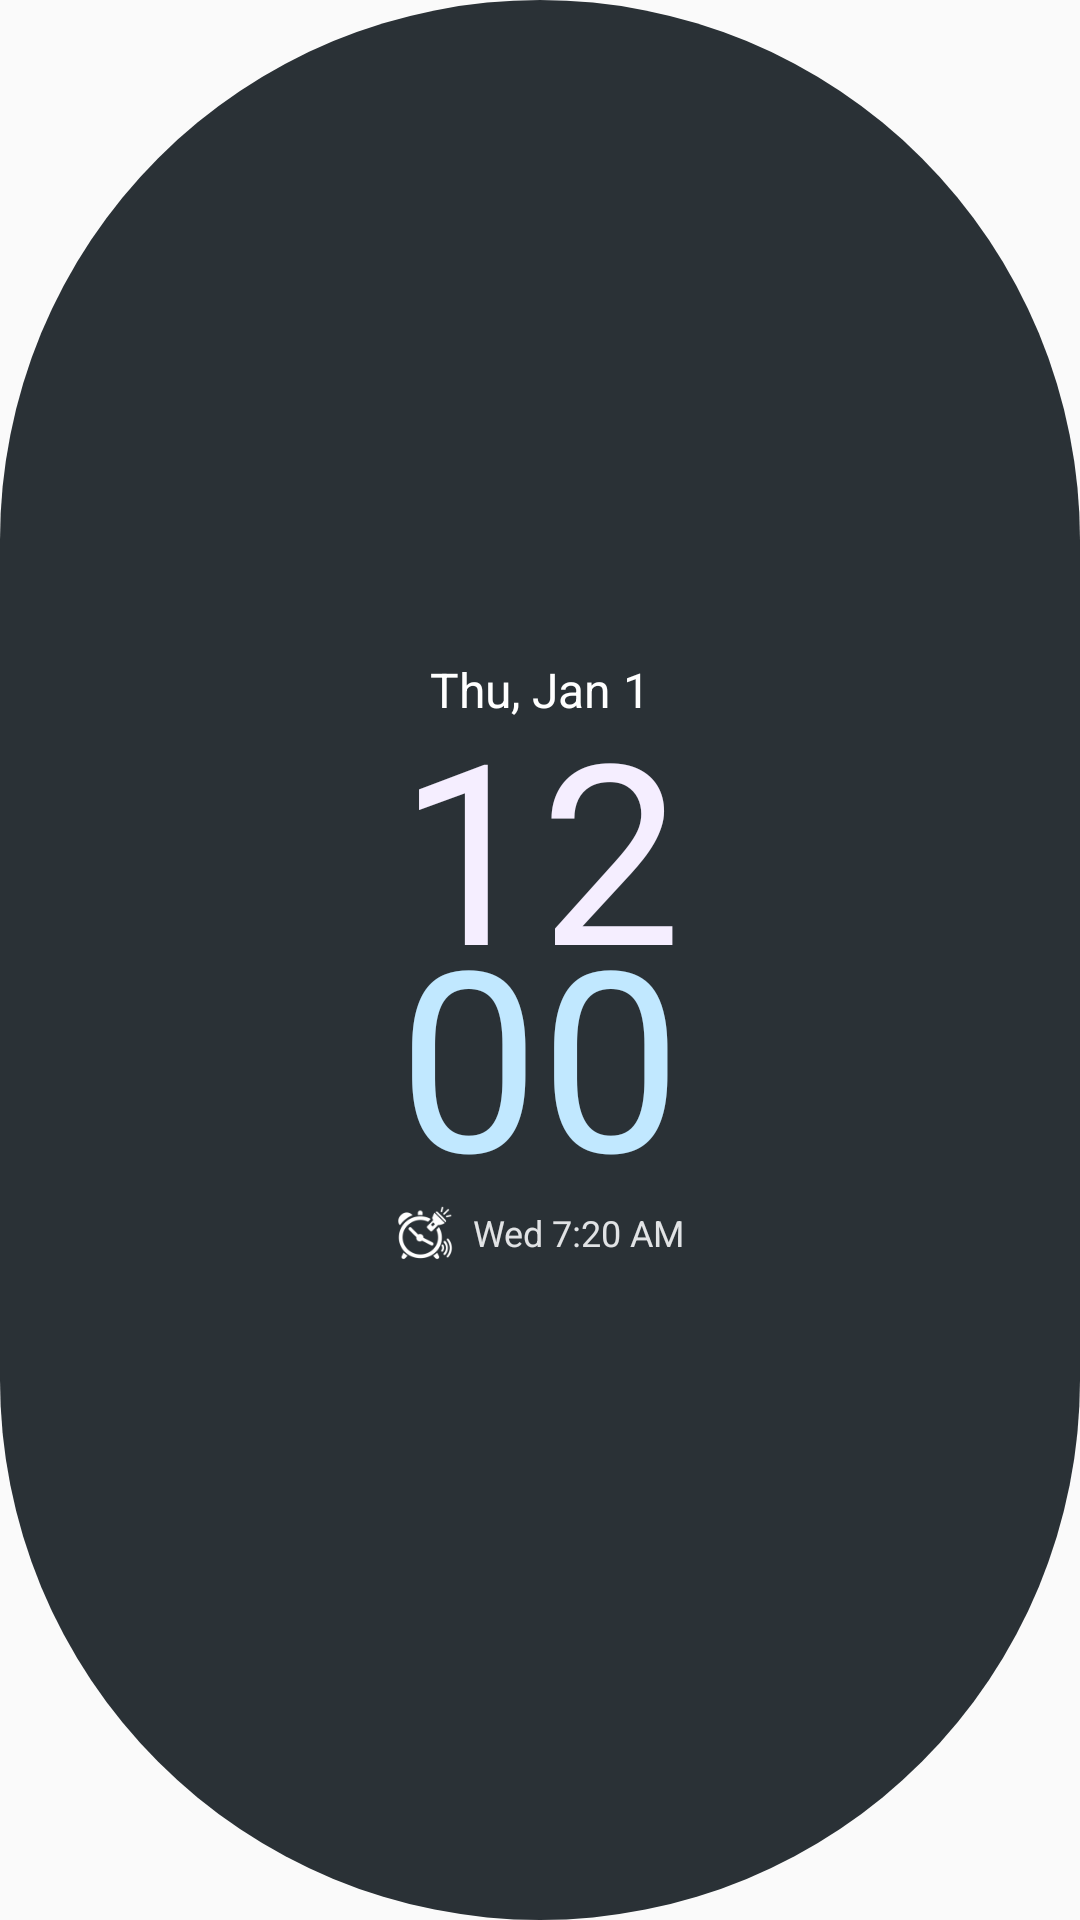

Layout XML and referenced resources for this Android screen:
<!-- AndroidManifest.xml: application theme Theme.KrazyAlarm -->
<!-- res/layout/widget_digital_clock_preview.xml -->
<?xml version="1.0" encoding="utf-8"?>
<LinearLayout xmlns:android="http://schemas.android.com/apk/res/android"
    xmlns:app="http://schemas.android.com/apk/res-auto"
    android:id="@+id/widget_root_preview"
    android:layout_width="match_parent"
    android:layout_height="match_parent"
    android:orientation="vertical"
    android:gravity="center"
    android:padding="12dp"
    android:background="@drawable/widget_digital_preview_pill_bg">

    <TextClock
        android:id="@+id/widget_date_preview"
        android:layout_width="wrap_content"
        android:layout_height="wrap_content"
        android:format12Hour="EEE, MMM d"
        android:format24Hour="EEE, MMM d"
        android:textColor="@android:color/system_neutral1_0"
        android:textSize="16sp" />

    <TextClock
        android:id="@+id/widget_hour_preview"
        android:layout_width="wrap_content"
        android:layout_height="wrap_content"
        android:layout_marginTop="-4dp"
        android:format12Hour="hh"
        android:format24Hour="HH"
        android:textColor="@android:color/system_accent3_50"
        android:textSize="84sp"
        android:includeFontPadding="false"
        android:letterSpacing="0" />

    <TextClock
        android:id="@+id/widget_minute_preview"
        android:layout_width="wrap_content"
        android:layout_height="wrap_content"
        android:layout_marginTop="-30dp"
        android:format12Hour="mm"
        android:format24Hour="mm"
        android:includeFontPadding="false"
        android:letterSpacing="0"
        android:textColor="@android:color/system_accent1_100"
        android:textSize="84sp" />

    <LinearLayout
        android:id="@+id/widget_next_alarm_row_preview"
        android:layout_width="wrap_content"
        android:layout_height="wrap_content"
        android:layout_marginTop="-4dp"
        android:orientation="horizontal"
        android:gravity="center_vertical">

        <ImageView
            android:id="@+id/widget_alarm_icon_preview"
            android:layout_width="20dp"
            android:layout_height="20dp"
            android:contentDescription="@string/widget_alarm_icon_content_description"
            android:src="@drawable/ic_notification_icon"
            app:tint="@android:color/system_neutral1_0" />

        <TextView
            android:id="@+id/widget_next_alarm_text_preview"
            android:layout_width="wrap_content"
            android:layout_height="wrap_content"
            android:layout_marginStart="6dp"
            android:text="@string/widget_upcoming_alarm_placeholder"
            android:textColor="@android:color/system_neutral1_100"
            android:textSize="12sp" />
    </LinearLayout>

</LinearLayout>
<!-- resources referenced by this layout -->
<resources>
  <!-- drawable ic_notification_icon: png bitmap (drawable-hdpi, 1288 bytes) -->
  <!-- drawable widget_digital_preview_pill_bg (drawable) -->
  <?xml version="1.0" encoding="utf-8"?>
  <shape xmlns:android="http://schemas.android.com/apk/res/android"
      android:shape="rectangle">
      <corners android:radius="999dp" />
      <solid android:color="@android:color/system_neutral2_800" />
  </shape>
  <string name="widget_alarm_icon_content_description">Alarm</string>
  <string name="widget_upcoming_alarm_placeholder">Wed 7:20 AM</string>
  <style name="Theme.KrazyAlarm" parent="android:Theme.Material.Light.NoActionBar" />
</resources>
